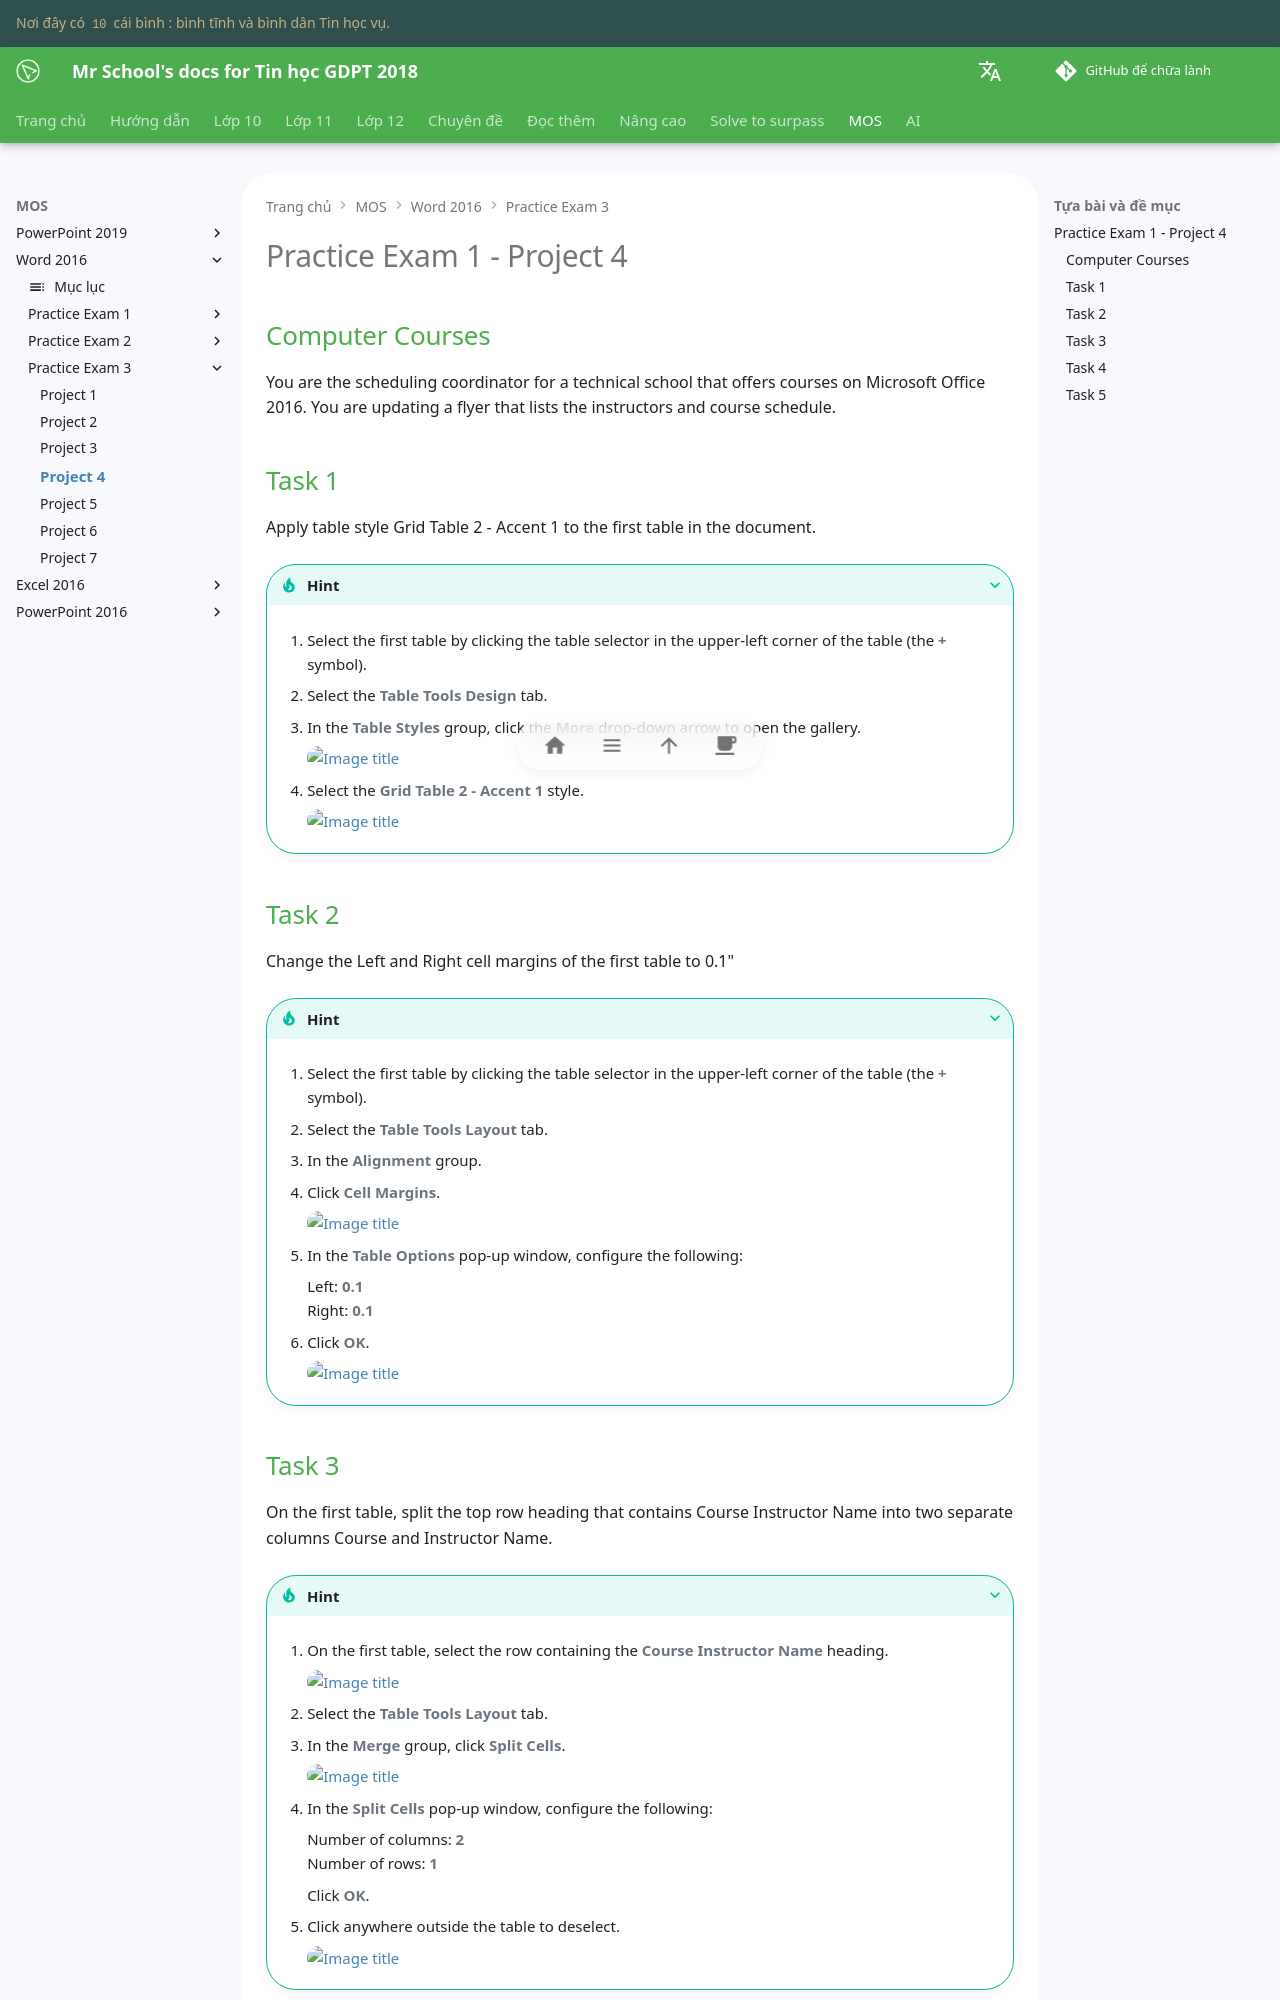

repository: vtchitruong/vtchitruong.github.io · page: en/mos/word-2016/exam-3/project-4/index.html · generator: mkdocs

# Practice Exam 1 - Project 4

## Computer Courses

You are the scheduling coordinator for a technical school that offers courses on Microsoft Office 2016. You are updating a flyer that lists the instructors and course schedule.

## Task 1
 
Apply table style Grid Table 2 - Accent 1 to the first table in the document.

???+ Tip "Hint"

    1. Select the first table by clicking the table selector in the upper-left corner of the table (the **+** symbol).

    2. Select the **Table Tools Design** tab.

    3. In the **Table Styles** group, click the **More** drop-down arrow to open the gallery.

        ![Image title](https://lh3.googleusercontent.com/pw/ABLVV87v78I27TediM1TzOG19TewWAID79jnNlmnlJFxLBhipr2qFJlnsIOUHrJuvvyu7tMO2t5q8ANLxLyQ7Sd-30sFNMvOFsQ21MPC7sAJ_eBl5kvjWHHM=w600){ loading=lazy }

    4. Select the **Grid Table 2 - Accent 1** style.

        ![Image title](https://lh3.googleusercontent.com/pw/ABLVV87MWjOZ1JRcBQYYcFX4aZRk6Z4OEb9_sThFtXSJkVUAyI71OB3avCWwQ8qIGcX3JaG5wWb0MS0LPbftuKaUniI0Qngy0DI4rzJC3bjeC819S88KKgmB=w600){ loading=lazy }

## Task 2

Change the Left and Right cell margins of the first table to 0.1"

???+ Tip "Hint"

    1. Select the first table by clicking the table selector in the upper-left corner of the table (the **+** symbol).

    2. Select the **Table Tools Layout** tab.

    3. In the **Alignment** group.

    4. Click **Cell Margins**.

        ![Image title](https://lh3.googleusercontent.com/pw/ABLVV87sMfMNAIELcskuA27yTFsbQJsxfLnThxhX0S-IsavIBGmWlwhEwFv-QGnV8nIyyR_5fakOBQx8iOSqD-11wbdtDTm_m4he7rF6Ngmk36TGrBY4paT9=w600){ loading=lazy }

    5. In the **Table Options** pop-up window, configure the following:

        Left: **0.1**  
        Right: **0.1**

    6. Click **OK**.

        ![Image title](https://lh3.googleusercontent.com/pw/ABLVV84NYzl77LUD8lCDH0ElZ_k5sLkhvM_DdlsTri9iND5C1tfhLdhUo3P6PerFVK2lLYFTd2Oocp0kvPshNuiJCnJQdd8VUbSGv9tJJ0SX0r2liHKv8o33=w480){ loading=lazy }
